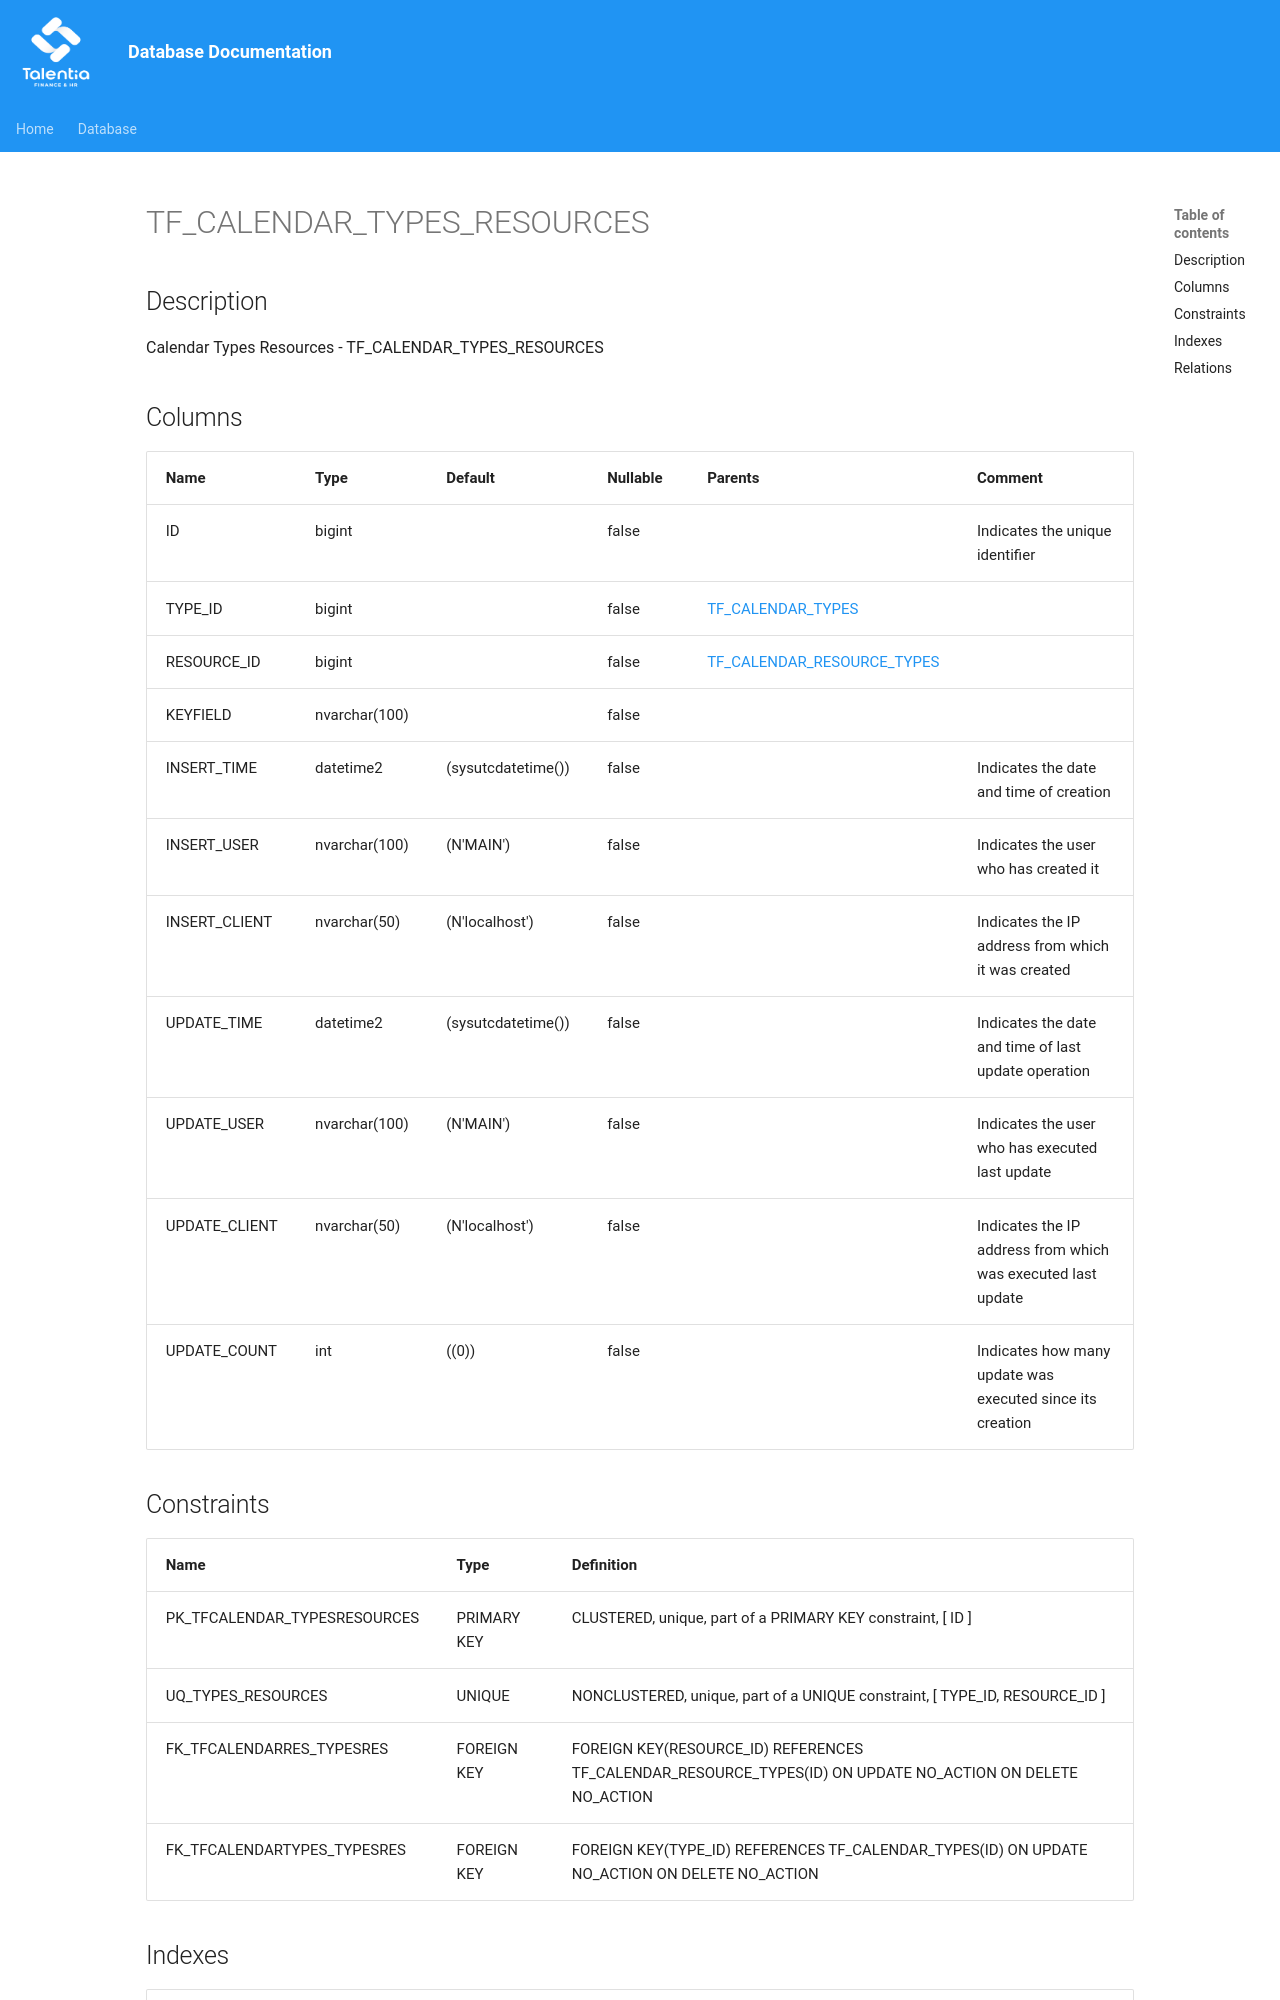

repository: giovanniporcelli/documentazione-db · page: schema/TF_CALENDAR_TYPES_RESOURCES/index.html · generator: mkdocs

# TF_CALENDAR_TYPES_RESOURCES

## Description

Calendar Types Resources - TF_CALENDAR_TYPES_RESOURCES  


## Columns

| Name | Type | Default | Nullable | Parents | Comment |
| ---- | ---- | ------- | -------- | ------- | ------- |
| ID | bigint |  | false |  | Indicates the unique identifier |
| TYPE_ID | bigint |  | false | [TF_CALENDAR_TYPES](TF_CALENDAR_TYPES.md) |  |
| RESOURCE_ID | bigint |  | false | [TF_CALENDAR_RESOURCE_TYPES](TF_CALENDAR_RESOURCE_TYPES.md) |  |
| KEYFIELD | nvarchar(100) |  | false |  |  |
| INSERT_TIME | datetime2 | (sysutcdatetime()) | false |  | Indicates the date and time of creation |
| INSERT_USER | nvarchar(100) | (N'MAIN') | false |  | Indicates the user who has created it |
| INSERT_CLIENT | nvarchar(50) | (N'localhost') | false |  | Indicates the IP address from which it was created |
| UPDATE_TIME | datetime2 | (sysutcdatetime()) | false |  | Indicates the date and time of last update operation |
| UPDATE_USER | nvarchar(100) | (N'MAIN') | false |  | Indicates the user who has executed last update |
| UPDATE_CLIENT | nvarchar(50) | (N'localhost') | false |  | Indicates the IP address from which was exe
